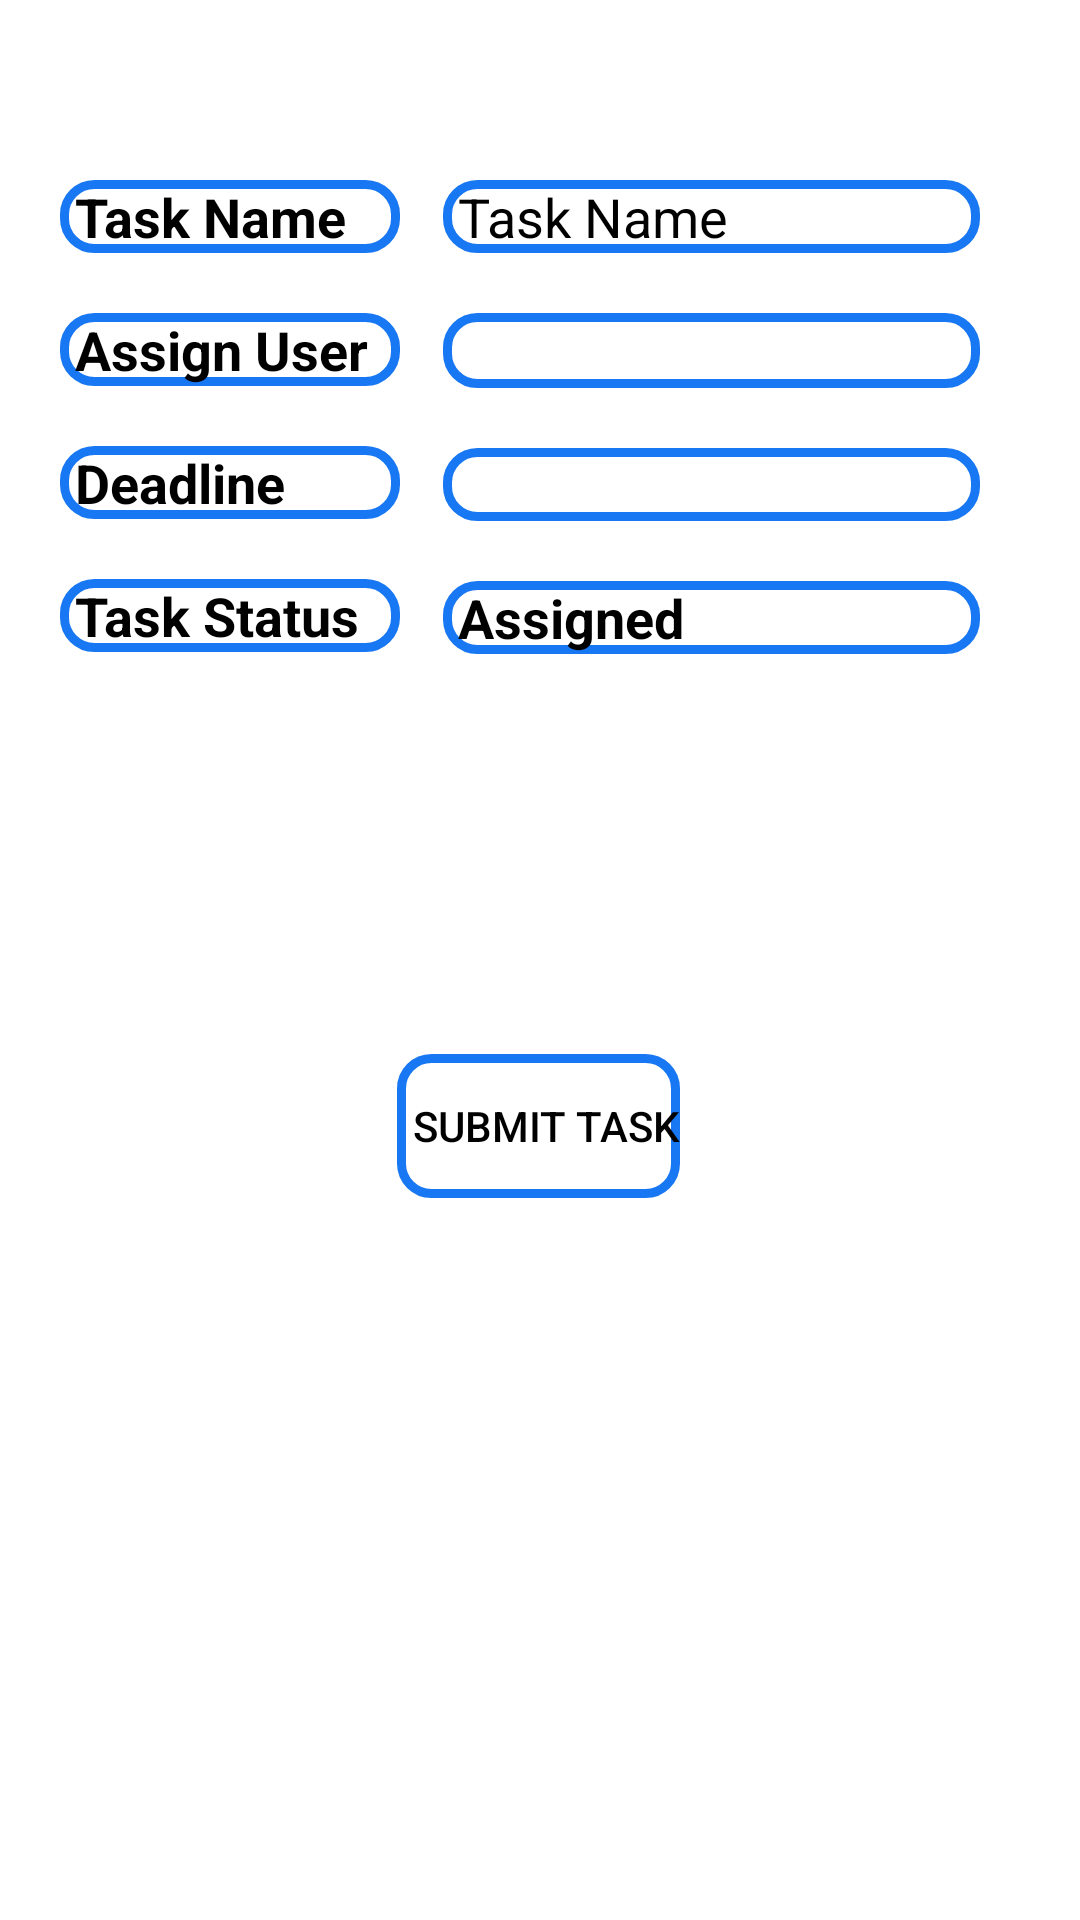

Write the Android layout XML for this screen, with the resource values it uses.
<!-- AndroidManifest.xml: application theme Theme.ProjectManagement -->
<!-- res/layout/activity_projects_tasks.xml -->
<?xml version="1.0" encoding="utf-8"?>
<androidx.constraintlayout.widget.ConstraintLayout xmlns:android="http://schemas.android.com/apk/res/android"
    xmlns:app="http://schemas.android.com/apk/res-auto"
    xmlns:tools="http://schemas.android.com/tools"
    android:layout_width="match_parent"
    android:layout_height="match_parent"
    tools:context=".ProjectsTasks">

    <TextView
        android:id="@+id/txtTaskName"
        android:layout_width="0dp"
        android:layout_height="wrap_content"
        android:layout_marginTop="60dp"
        android:background="@drawable/shape"
        android:text="Task Name"
        android:textColor="#000000"
        android:textSize="18sp"
        android:textStyle="bold"
        app:layout_constraintEnd_toStartOf="@+id/guideline16"
        app:layout_constraintHorizontal_bias="0.0"
        app:layout_constraintStart_toStartOf="@+id/guideline20"
        app:layout_constraintTop_toTopOf="parent" />

    <TextView
        android:id="@+id/txtAssignedUser"
        android:layout_width="0dp"
        android:layout_height="wrap_content"
        android:layout_marginTop="20dp"
        android:background="@drawable/shape"
        android:text="Assign User"
        android:textColor="#000000"
        android:textSize="18sp"
        android:textStyle="bold"
        app:layout_constraintEnd_toStartOf="@+id/guideline16"
        app:layout_constraintHorizontal_bias="0.0"
        app:layout_constraintStart_toStartOf="@+id/guideline20"
        app:layout_constraintTop_toBottomOf="@+id/txtTaskName" />

    <TextView
        android:id="@+id/txtDatePicker"
        android:layout_width="0dp"
        android:layout_height="wrap_content"
        android:layout_marginTop="20dp"
        android:background="@drawable/shape"
        android:text="Deadline"
        android:textColor="#000000"
        android:textSize="18sp"
        android:textStyle="bold"
        app:layout_constraintEnd_toStartOf="@+id/guideline16"
        app:layout_constraintHorizontal_bias="1.0"
        app:layout_constraintStart_toStartOf="@+id/guideline20"
        app:layout_constraintTop_toBottomOf="@+id/txtAssignedUser" />

    












    <![CDATA[
            android:spinnerMode="dropdown"/>



    ]]>

    <TextView
        android:id="@+id/txtTaskStatus"
        android:layout_width="0dp"
        android:layout_height="wrap_content"
        android:layout_marginTop="20dp"
        android:background="@drawable/shape"
        android:text="Task Status"
        android:textColor="#000000"
        android:textSize="18sp"
        android:textStyle="bold"
        app:layout_constraintEnd_toStartOf="@+id/guideline16"
        app:layout_constraintHorizontal_bias="0.0"
        app:layout_constraintStart_toStartOf="@+id/guideline20"
        app:layout_constraintTop_toBottomOf="@+id/txtDatePicker" />

    <TextView
        android:id="@+id/txtAssigned"
        android:layout_width="0dp"
        android:layout_height="wrap_content"
        android:layout_marginTop="20dp"
        android:background="@drawable/shape"
        android:editable="false"
        android:text="Assigned"
        android:textColor="#000000"
        android:textSize="18sp"
        android:textStyle="bold"
        app:layout_constraintEnd_toStartOf="@+id/guideline23"
        app:layout_constraintHorizontal_bias="0.0"
        app:layout_constraintStart_toStartOf="@+id/spinnerAssignedUser"
        app:layout_constraintTop_toBottomOf="@+id/dteTaskDeadline" />

    <EditText
        android:id="@+id/edtTaskName"
        android:layout_width="0dp"
        android:layout_height="wrap_content"
        android:layout_marginTop="60dp"
        android:background="@drawable/shape"
        android:hint="Task Name"
        android:textColor="#000000"
        android:textColorHint="@color/black"
        app:layout_constraintEnd_toStartOf="@+id/guideline23"
        app:layout_constraintHorizontal_bias="1.0"
        app:layout_constraintStart_toStartOf="@+id/guideline22"
        app:layout_constraintTop_toTopOf="parent"
        tools:ignore="TouchTargetSizeCheck" />

    












    <Spinner
        android:id="@+id/spinnerAssignedUser"
        android:layout_width="0dp"
        android:layout_height="25dp"
        android:layout_marginTop="20dp"
        android:autofillHints="Team Member Assigned"
        android:background="@drawable/shape"
        android:textColorHint="@color/black"
        app:layout_constraintEnd_toStartOf="@+id/guideline23"
        app:layout_constraintHorizontal_bias="0.0"
        app:layout_constraintStart_toStartOf="@+id/guideline22"
        app:layout_constraintTop_toBottomOf="@+id/edtTaskName" />

    <EditText
        android:id="@+id/dteTaskDeadline"
        android:layout_width="0dp"
        android:layout_height="wrap_content"
        android:layout_marginTop="20dp"
        android:background="@drawable/shape"
        android:calendarViewShown="false"
        android:datePickerMode="spinner"
        app:layout_constraintEnd_toStartOf="@+id/guideline23"
        app:layout_constraintHorizontal_bias="0.0"
        app:layout_constraintStart_toStartOf="@+id/guideline22"
        app:layout_constraintTop_toBottomOf="@+id/spinnerAssignedUser" />

    <Button
        android:id="@+id/btnSubmitTask"
        android:layout_width="wrap_content"
        android:layout_height="wrap_content"
        android:layout_marginBottom="96dp"
        android:background="@drawable/shape"
        android:text="Submit Task"
        android:textColor="#000000"
        app:layout_constraintBottom_toBottomOf="parent"
        app:layout_constraintEnd_toEndOf="parent"
        app:layout_constraintHorizontal_bias="0.498"
        app:layout_constraintStart_toStartOf="parent"
        app:layout_constraintTop_toBottomOf="@+id/txtTaskStatus"
        app:layout_constraintVertical_bias="0.481" />

    <androidx.constraintlayout.widget.Guideline
        android:id="@+id/guideline16"
        android:layout_width="wrap_content"
        android:layout_height="wrap_content"
        android:orientation="vertical"
        app:layout_constraintGuide_percent="0.37" />

    <androidx.constraintlayout.widget.Guideline
        android:id="@+id/guideline20"
        android:layout_width="wrap_content"
        android:layout_height="wrap_content"
        android:orientation="vertical"
        app:layout_constraintGuide_begin="20dp" />

    <androidx.constraintlayout.widget.Guideline
        android:id="@+id/guideline22"
        android:layout_width="wrap_content"
        android:layout_height="wrap_content"
        android:orientation="vertical"
        app:layout_constraintGuide_percent="0.41" />

    <androidx.constraintlayout.widget.Guideline
        android:id="@+id/guideline23"
        android:layout_width="wrap_content"
        android:layout_height="wrap_content"
        android:orientation="vertical"
        app:layout_constraintGuide_percent="0.9075426" />


</androidx.constraintlayout.widget.ConstraintLayout>
<!-- resources referenced by this layout -->
<resources>
  <color name="black">#FF000000</color>
  <!-- drawable shape (drawable) -->
  <?xml version="1.0" encoding="utf-8"?>
  <shape xmlns:android="http://schemas.android.com/apk/res/android"
      android:shape="rectangle">
      <padding android:left="5dp"/>
      <stroke android:width="3dp" android:color="@color/blue1" />
      <corners android:radius="10dp"/>
  </shape>
  <style name="Theme.ProjectManagement" parent="Theme.MaterialComponents.DayNight.DarkActionBar">
          
          <item name="colorPrimary">@color/blue1</item>
          <item name="colorPrimaryVariant">@color/purple_700</item>
          <item name="colorOnPrimary">@color/white</item>
          
          <item name="colorSecondary">@color/teal_200</item>
          <item name="colorSecondaryVariant">@color/teal_700</item>
          <item name="colorOnSecondary">@color/black</item>
          
          <item name="android:statusBarColor" tools:targetApi="l">?attr/colorPrimaryVariant</item>
          
      </style>
  <color name="blue1">#1877F2</color>
  <color name="purple_700">#FF3700B3</color>
  <color name="white">#FFFFFFFF</color>
  <color name="teal_200">#FF03DAC5</color>
  <color name="teal_700">#FF018786</color>
</resources>
